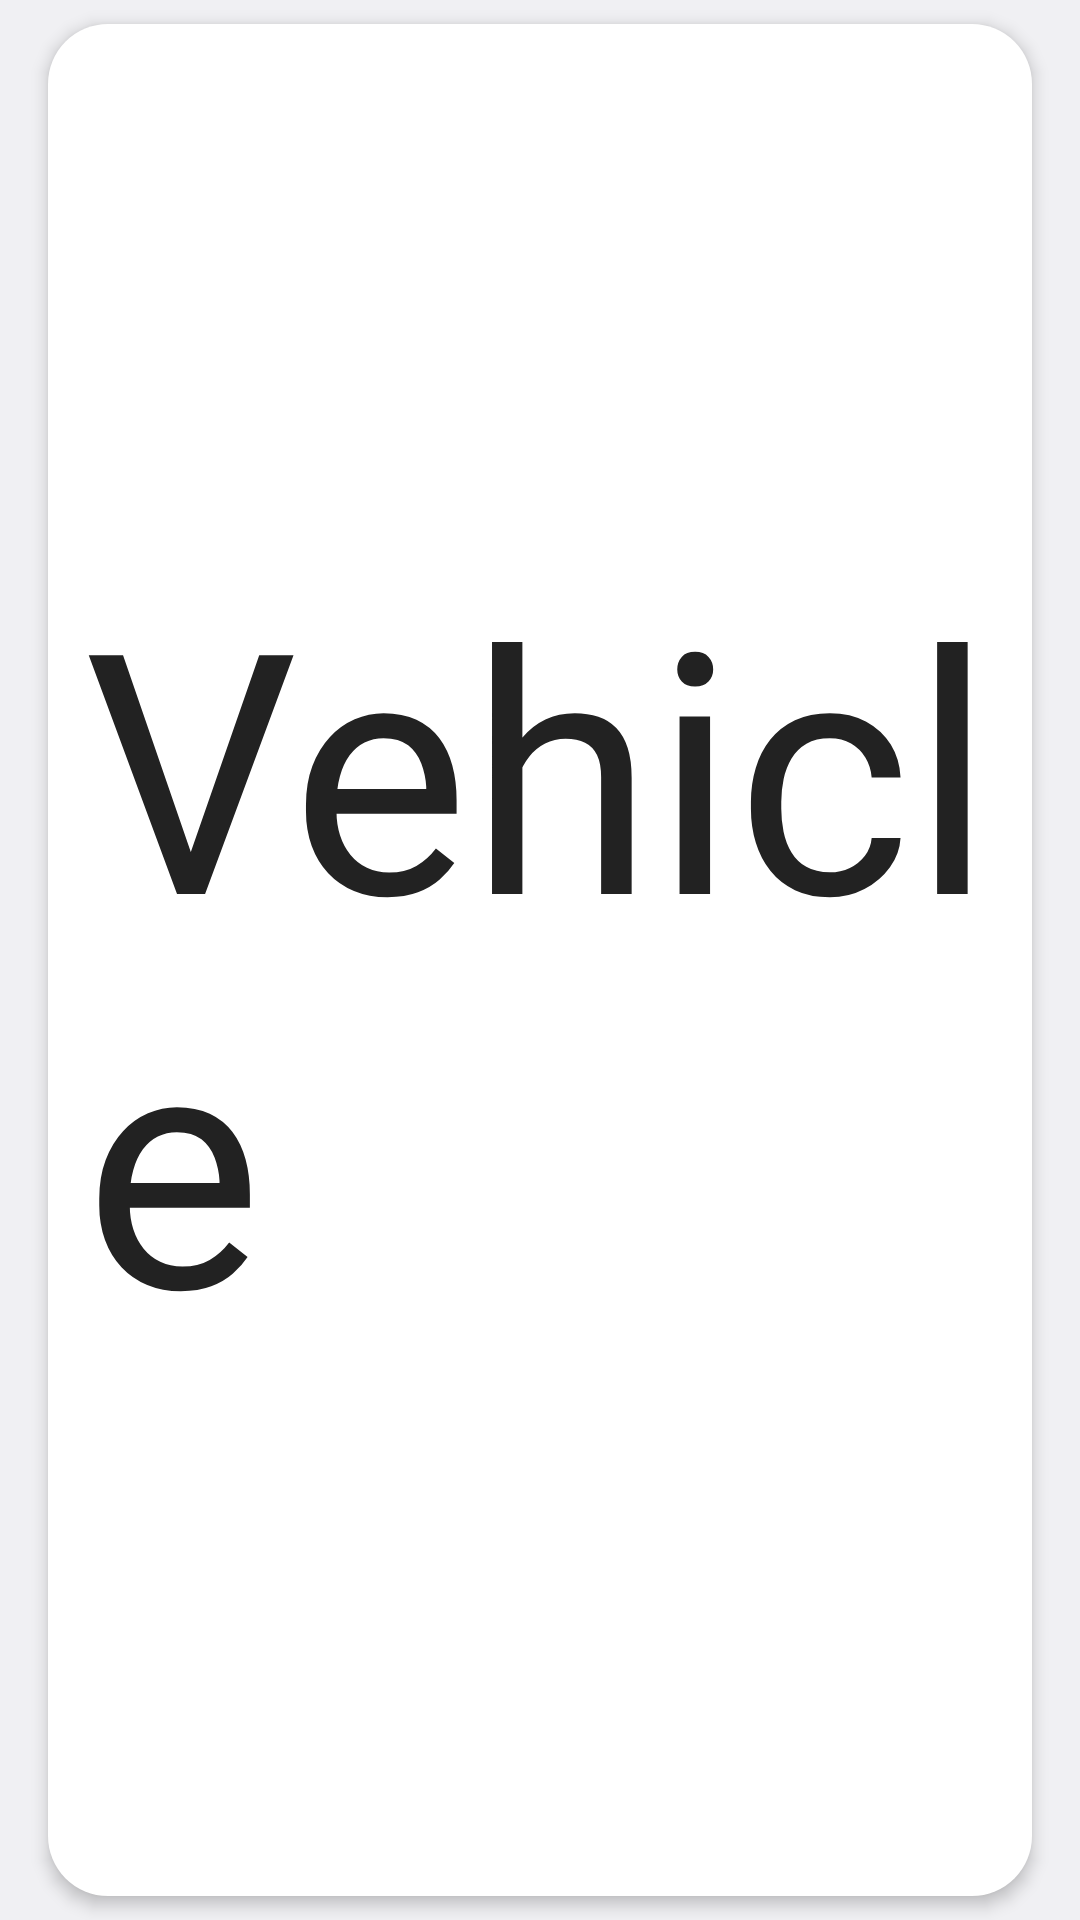

Layout XML and referenced resources for this Android screen:
<!-- AndroidManifest.xml: application theme Theme.GasTracker -->
<!-- res/layout/vehicle_list_dark_adapter_layout.xml -->
<?xml version="1.0" encoding="utf-8"?>
<LinearLayout xmlns:android="http://schemas.android.com/apk/res/android"
    android:layout_width="match_parent"
    xmlns:app="http://schemas.android.com/apk/res-auto"
    android:layout_height="wrap_content"
    android:orientation="vertical">

    <LinearLayout
        android:layout_width="match_parent"
        android:layout_height="match_parent"

        android:layout_marginLeft="16dp"
        android:layout_marginTop="8dp"
        android:layout_marginRight="16dp"
        android:layout_marginBottom="8dp"
        android:background="@drawable/square_background"
        android:elevation="3dp"
        android:orientation="vertical"
        android:backgroundTint="@color/white"
        android:padding="4dp">

        <TextView
            android:id="@+id/textView_VehicleName"
            android:layout_width="match_parent"
            android:layout_height="match_parent"
            android:layout_margin="0dp"
            android:gravity="center|left"
            android:padding="8dp"
            android:text="Vehicle"
            android:textSize="22sp"
            android:textColor="@color/lightMode_text"
            app:autoSizeTextType="uniform" />
    </LinearLayout>

</LinearLayout>
<!-- resources referenced by this layout -->
<resources>
  <color name="lightMode_text">#222222</color>
  <color name="white">#FFFFFFFF</color>
  <!-- drawable square_background (drawable) -->
  <?xml version="1.0" encoding="UTF-8"?>
  <shape xmlns:android="http://schemas.android.com/apk/res/android" android:id="@+id/listview_background_shape">
      <solid android:color="?android:attr/colorAccent"/>
      <corners android:radius="20dp"/>
  </shape>
  <style name="Theme.GasTracker" parent="Theme.MaterialComponents.DayNight.DarkActionBar">
          <item name="android:textColor">#222222</item>
          <item name="android:windowBackground">@color/background_light</item>
          <item name="android:switchTextAppearance">@color/lightMode_text</item>
          
          <item name="colorOnPrimary">@color/white</item>
          <item name="colorAccent">@color/white</item>
          
          <item name="colorOnSecondary">@color/black</item>
          
          <item name="android:statusBarColor" tools:targetApi="l">?attr/colorPrimaryVariant</item>
          
      </style>
  <color name="background_light">#FFF0F0F3</color>
  <color name="black">#FF000000</color>
</resources>
